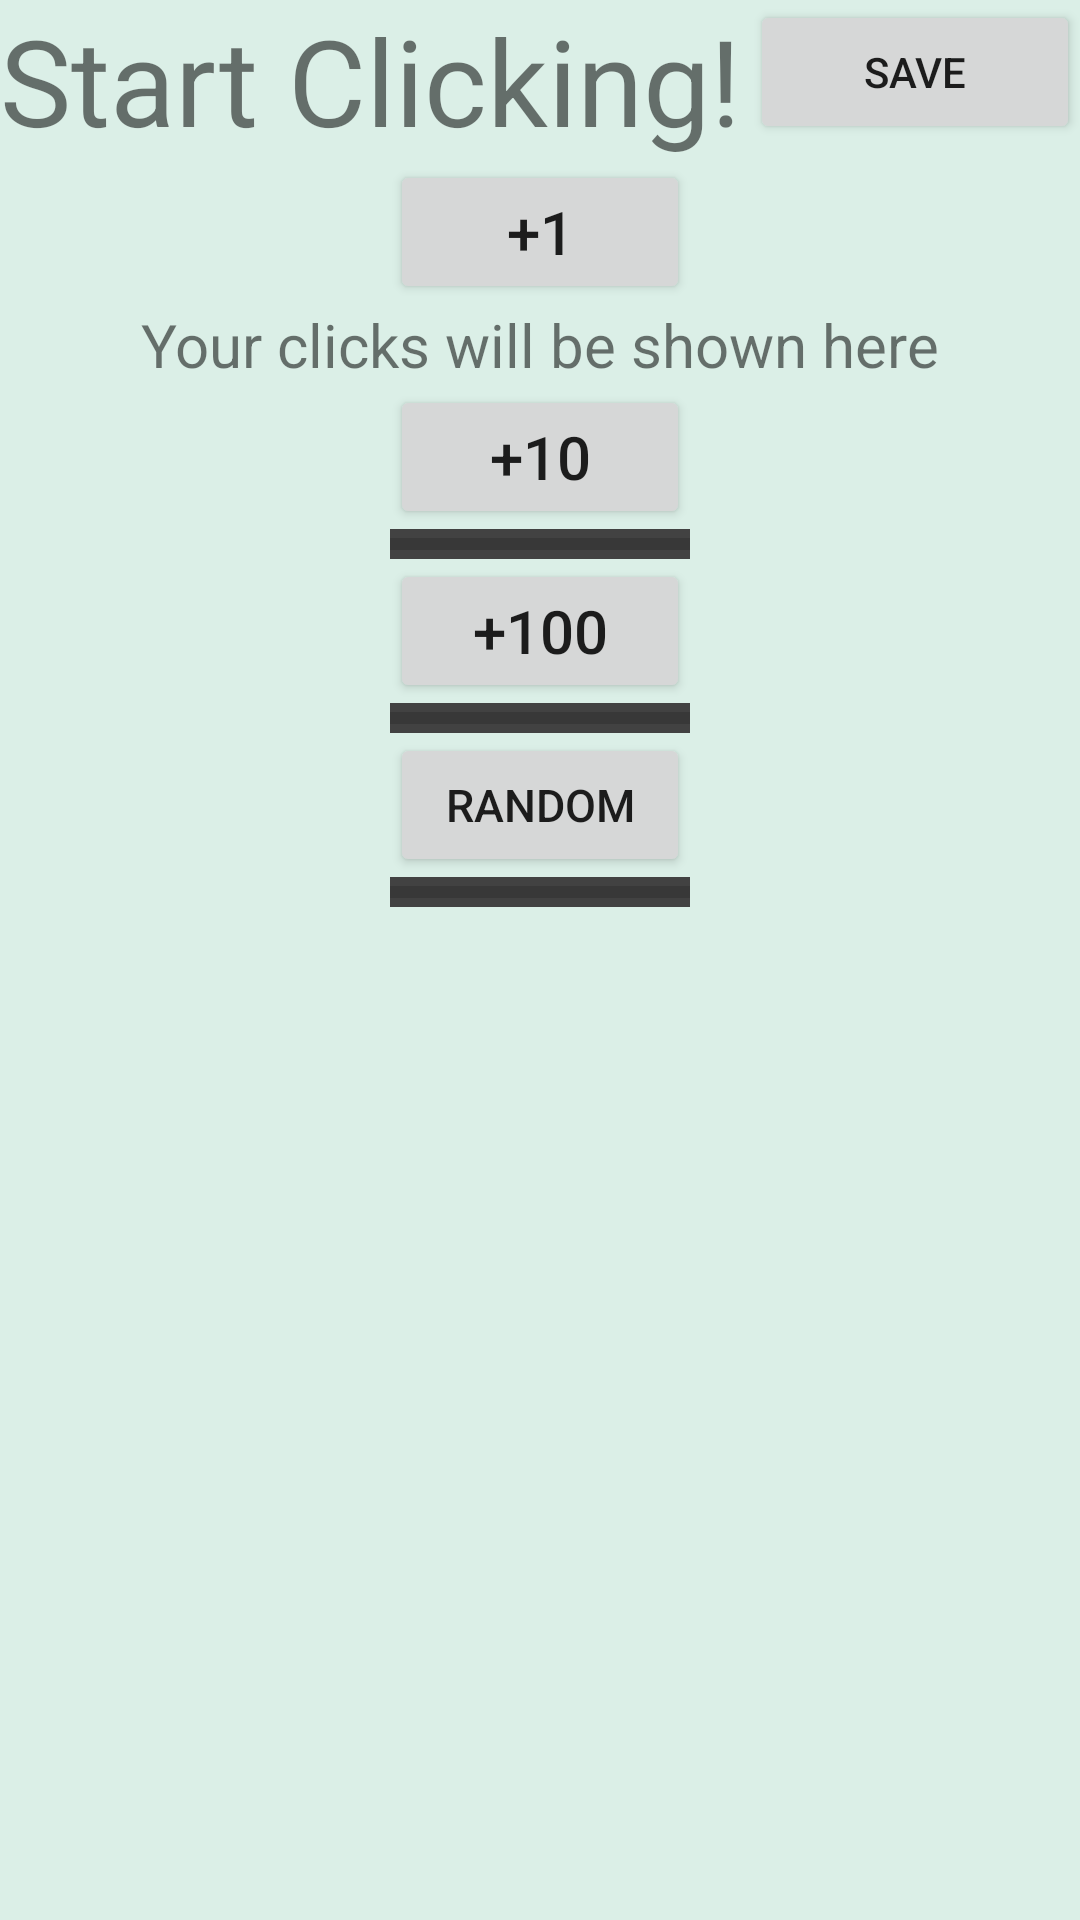

Write the Android layout XML for this screen, with the resource values it uses.
<!-- AndroidManifest.xml: application theme Theme.MyGameProject -->
<!-- res/layout/game_screen.xml -->
<?xml version="1.0" encoding="utf-8"?>
<LinearLayout
    xmlns:android="http://schemas.android.com/apk/res/android"
    xmlns:tools="http://schemas.android.com/tools"
    android:layout_width="match_parent"
    android:layout_height="match_parent"
    android:orientation="vertical"
    android:background="#6FACDAC9"

    >

    <LinearLayout
        android:layout_width="match_parent"
        android:layout_height="wrap_content"
        android:orientation="horizontal"
        >

        <TextView
            android:id="@+id/game_screen_title"
            android:layout_width="250dp"
            android:layout_height="wrap_content"
            android:text="Start Clicking!"
            android:textSize="40dp"
            />

        <Button
            android:id="@+id/game_screen_save_button"
            android:layout_width="match_parent"
            android:layout_height="wrap_content"
            android:layout_gravity="right"
            android:text="Save"

            />

    </LinearLayout>


    <Button
        android:id="@+id/game_screen_plus_1"
        android:layout_width="100dp"
        android:layout_height="wrap_content"
        android:layout_gravity="center"
        android:padding="4dp"
        android:text="+1"
        android:textSize="20dp"
        />

    <TextView
        android:id="@+id/game_screen_output"
        android:layout_width="wrap_content"
        android:layout_height="wrap_content"
        android:layout_gravity="center"
        android:text="@string/idle_text"
        android:textSize="20dp"

        tools:text="text"
        />

    <LinearLayout
        android:layout_width="match_parent"
        android:layout_height="wrap_content"
        android:orientation="vertical"
        >

        <Button
            android:id="@+id/game_screen_plus_10"
            android:layout_width="100dp"
            android:layout_height="wrap_content"
            android:layout_gravity="center"
            android:text="+10"
            android:textSize="20dp"
            />


        <ProgressBar
            android:id="@+id/game_screen_plus_10_progress"
            style="@style/Widget.AppCompat.ProgressBar.Horizontal"
            android:layout_width="100dp"
            android:layout_height="10dp"
            android:layout_gravity="center"
            android:background="#6807EF"
            android:backgroundTint="@color/cardview_dark_background"
            android:max="100"
            />

    </LinearLayout>


    <LinearLayout
        android:layout_width="match_parent"
        android:layout_height="wrap_content"
        android:orientation="vertical"
        >

        <Button
            android:id="@+id/game_screen_plus_100"
            android:layout_width="100dp"
            android:layout_height="wrap_content"
            android:layout_gravity="center"
            android:padding="4dp"
            android:text="+100"
            android:textSize="20dp"
            />

        <ProgressBar
            android:id="@+id/game_screen_plus_100_progress"
            style="@style/Widget.AppCompat.ProgressBar.Horizontal"
            android:layout_width="100dp"
            android:layout_height="10dp"
            android:layout_gravity="center"
            android:background="#6807EF"
            android:backgroundTint="@color/cardview_dark_background"
            android:max="60"
            />

    </LinearLayout>

    <LinearLayout
        android:layout_width="match_parent"
        android:layout_height="wrap_content"
        android:orientation="vertical"
        >

        <Button
            android:id="@+id/game_screen_random_number"
            android:layout_width="100dp"
            android:layout_height="wrap_content"
            android:layout_gravity="center"
            android:padding="4dp"
            android:text="Random"
            android:textSize="15dp"
            />

        <ProgressBar
            android:id="@+id/game_screen_random_number_progress"
            style="@style/Widget.AppCompat.ProgressBar.Horizontal"
            android:layout_width="100dp"
            android:layout_height="10dp"
            android:layout_gravity="center"
            android:background="#6807EF"
            android:backgroundTint="@color/cardview_dark_background"
            android:max="100"
            />

    </LinearLayout>

</LinearLayout>
<!-- resources referenced by this layout -->
<resources>
  <string name="idle_text">Your clicks will be shown here</string>
  <style name="Theme.MyGameProject" parent="Theme.MaterialComponents.DayNight.DarkActionBar">
          
          <item name="colorPrimary">@color/purple_500</item>
          <item name="colorPrimaryVariant">@color/purple_700</item>
          <item name="colorOnPrimary">@color/white</item>
          
          <item name="colorSecondary">@color/teal_200</item>
          <item name="colorSecondaryVariant">@color/teal_700</item>
          <item name="colorOnSecondary">@color/black</item>
          
          <item name="android:statusBarColor" tools:targetApi="l">?attr/colorPrimaryVariant</item>
          
      </style>
  <!-- not gathered from this repository: default colours our renderer supplied (Android Studio template values) -->
  <color name="purple_500">#FF6200EE</color>
  <color name="purple_700">#FF3700B3</color>
  <color name="teal_200">#FF03DAC5</color>
  <color name="teal_700">#FF018786</color>
  <color name="black">#FF000000</color>
  <color name="white">#FFFFFFFF</color>
</resources>
